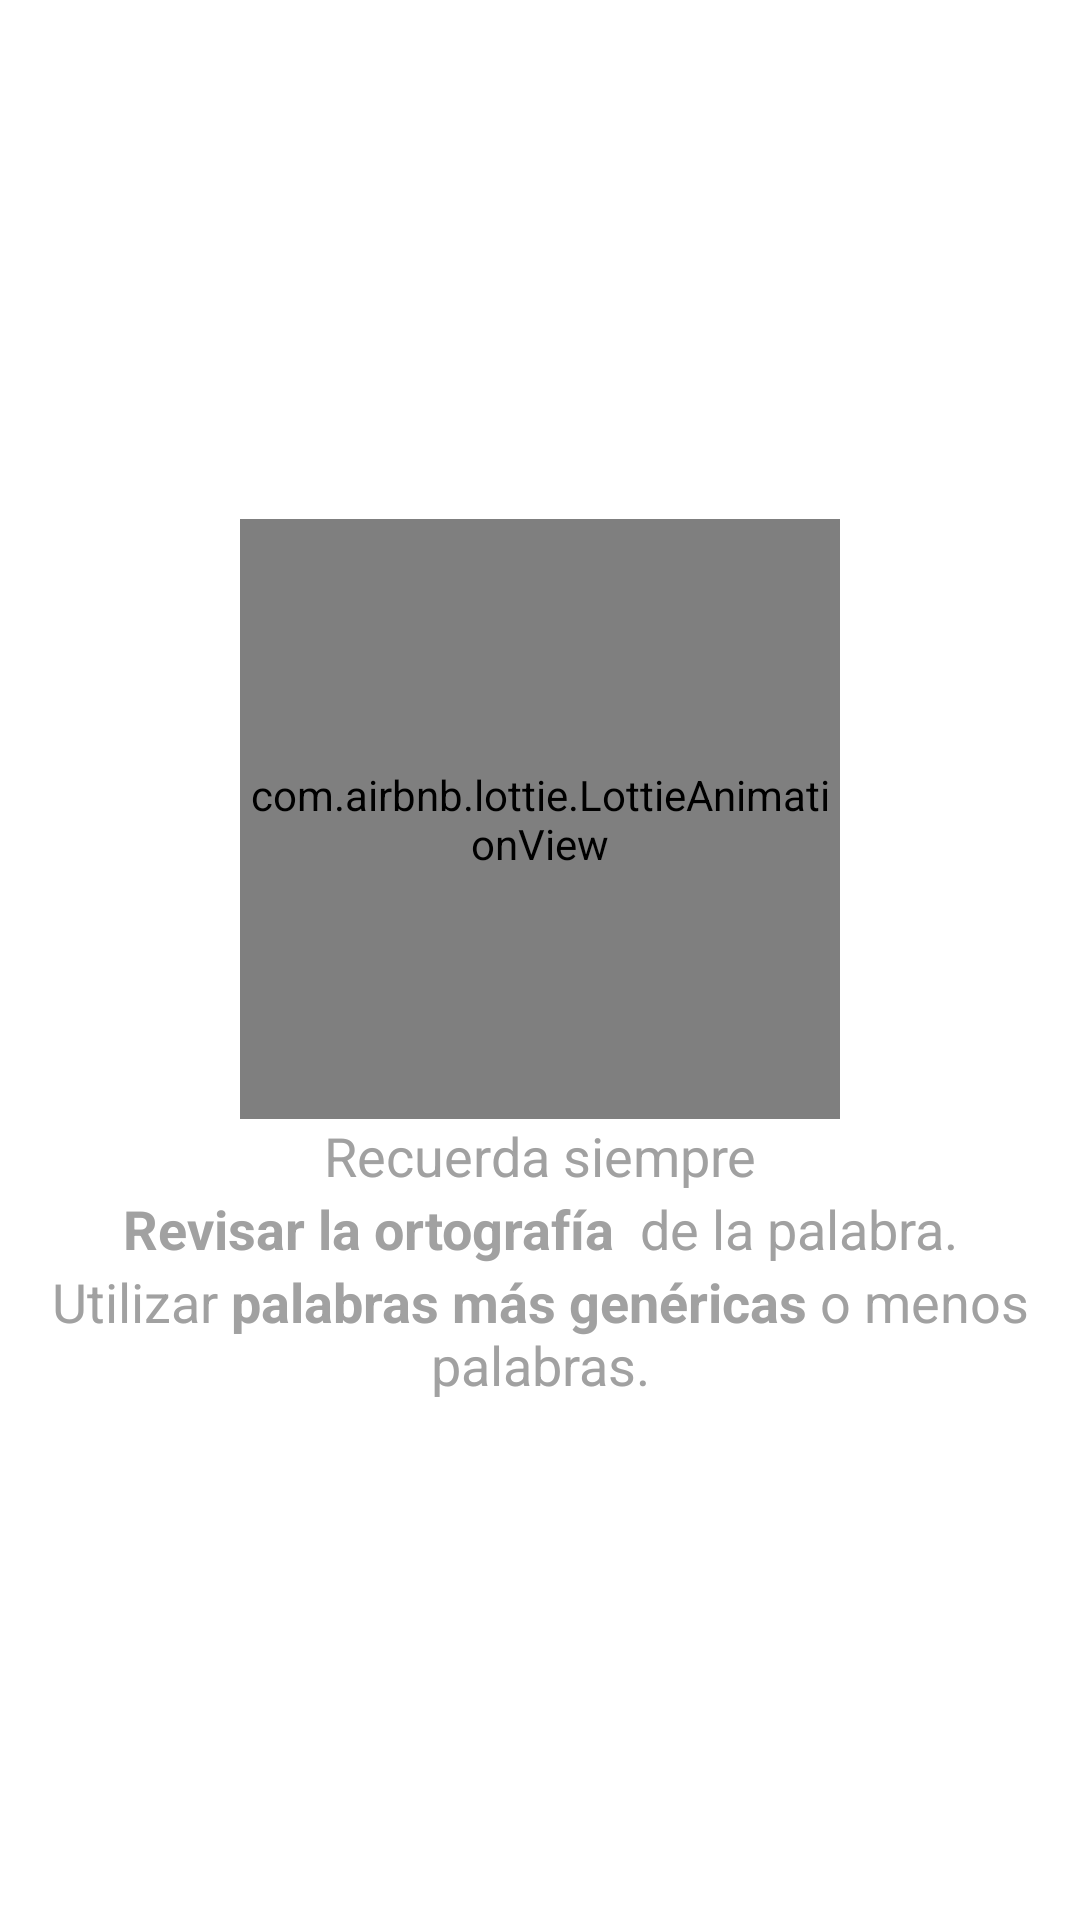

Here is an Android app screen rendered from its layout file. Give the layout XML and the strings, colors and styles it references.
<!-- AndroidManifest.xml: application theme Theme.BasicWorkTest.NoActionBar -->
<!-- res/layout/empty_search.xml -->
<?xml version="1.0" encoding="utf-8"?>
<androidx.constraintlayout.widget.ConstraintLayout xmlns:android="http://schemas.android.com/apk/res/android"
    xmlns:app="http://schemas.android.com/apk/res-auto"
    android:layout_width="match_parent"
    android:layout_height="match_parent">

    <com.airbnb.lottie.LottieAnimationView
        android:id="@+id/generic_empty_view"
        android:layout_width="@dimen/search_empty_image_size"
        android:layout_height="@dimen/search_empty_image_size"
        app:layout_constraintBottom_toTopOf="@+id/title_text"
        app:layout_constraintDimensionRatio="1:1"
        app:layout_constraintHorizontal_bias="0.5"
        app:layout_constraintLeft_toLeftOf="parent"
        app:layout_constraintRight_toRightOf="parent"
        app:layout_constraintTop_toTopOf="parent"
        app:layout_constraintWidth_default="percent"
        app:layout_constraintWidth_percent=".7"
        app:lottie_autoPlay="true"
        android:visibility="visible"
        app:layout_constraintVertical_chainStyle="packed"
        app:lottie_fileName="not_found.json"
        app:lottie_loop="true" />

    <TextView
        android:id="@+id/title_text"
        android:layout_width="wrap_content"
        android:layout_height="wrap_content"
        android:paddingEnd="@dimen/generic_margin_small"
        android:paddingStart="@dimen/generic_margin_small"
        android:gravity="center"
        android:text="@string/empty_title"
        android:textSize="18sp"
        android:textColor="@color/textLight"
        app:layout_constraintBottom_toTopOf="@+id/description_option1_text"
        app:layout_constraintEnd_toEndOf="parent"
        app:layout_constraintHorizontal_bias="0.5"
        app:layout_constraintStart_toStartOf="parent"
        app:layout_constraintTop_toBottomOf="@+id/generic_empty_view" />

    <TextView
        android:id="@+id/description_option1_text"
        android:layout_width="wrap_content"
        android:layout_height="wrap_content"
        android:text="@string/empty_description_option_1"
        android:textSize="18sp"
        android:gravity="center"
        android:textColor="@color/textLight"
        app:layout_constraintBottom_toTopOf="@+id/description_option2_text"
        app:layout_constraintEnd_toEndOf="parent"
        app:layout_constraintHorizontal_bias="0.5"
        app:layout_constraintStart_toStartOf="parent"
        app:layout_constraintTop_toBottomOf="@+id/title_text" />

    <TextView
        android:id="@+id/description_option2_text"
        android:layout_width="wrap_content"
        android:layout_height="wrap_content"
        android:paddingEnd="@dimen/generic_margin_small"
        android:paddingStart="@dimen/generic_margin_small"
        android:text="@string/empty_description_option_2"
        android:textSize="18sp"
        android:gravity="center"
        android:textColor="@color/textLight"
        app:layout_constraintBottom_toBottomOf="parent"
        app:layout_constraintEnd_toEndOf="parent"
        app:layout_constraintHorizontal_bias="0.5"
        app:layout_constraintStart_toStartOf="parent"
        app:layout_constraintTop_toBottomOf="@+id/description_option1_text" />

</androidx.constraintlayout.widget.ConstraintLayout>
<!-- resources referenced by this layout -->
<resources>
  <color name="textLight">#A1A1A1</color>
  <dimen name="generic_margin_small">16dp</dimen>
  <dimen name="search_empty_image_size">200dp</dimen>
  <string name="empty_description_option_1"><b>Revisar la ortografía </b> de la palabra.</string>
  <string name="empty_description_option_2">Utilizar <b>palabras más genéricas </b>o menos palabras.</string>
  <string name="empty_title">Recuerda siempre</string>
  <style name="Theme.BasicWorkTest.NoActionBar">
          <item name="windowActionBar">false</item>
          <item name="windowNoTitle">true</item>
      </style>
</resources>
